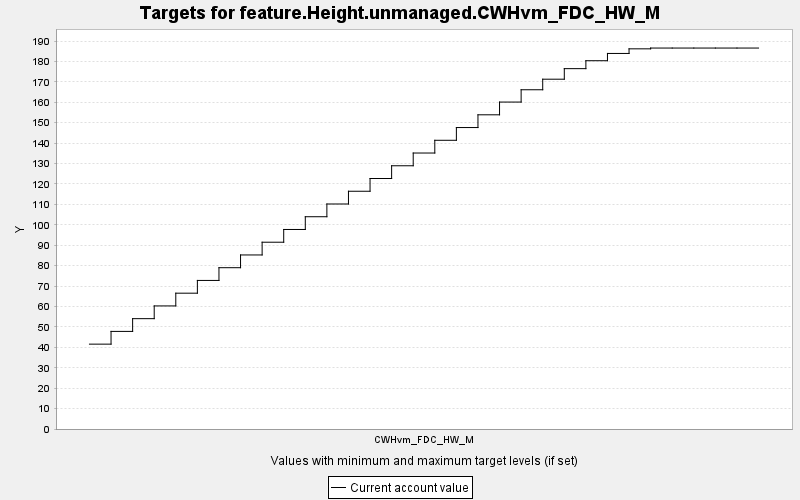

Values plotted in this chart, from the file beside it:
TARGET, PERIOD, YEAR, PERIODWIDTH, MINIMUM, MAXIMUM, MINWEIGHT, MAXWEIGHT, CURRENT, SUMMARY
feature.Height.unmanaged.CWHvm_FDC_HW_M, 0, 0, 10.0, 0.0, 10000, 1.0, 1.0, 41.56, 0.0
feature.Height.unmanaged.CWHvm_FDC_HW_M, 1, 10, 10.0, 0.0, 10000, 1.0, 1.0, 47.79, 0.0
feature.Height.unmanaged.CWHvm_FDC_HW_M, 2, 20, 10.0, 0.0, 10000, 1.0, 1.0, 54.03, 0.0
feature.Height.unmanaged.CWHvm_FDC_HW_M, 3, 30, 10.0, 0.0, 10000, 1.0, 1.0, 60.27, 0.0
feature.Height.unmanaged.CWHvm_FDC_HW_M, 4, 40, 10.0, 0.0, 10000, 1.0, 1.0, 66.51, 0.0
feature.Height.unmanaged.CWHvm_FDC_HW_M, 5, 50, 10.0, 0.0, 10000, 1.0, 1.0, 72.75, 0.0
feature.Height.unmanaged.CWHvm_FDC_HW_M, 6, 60, 10.0, 0.0, 10000, 1.0, 1.0, 78.99, 0.0
feature.Height.unmanaged.CWHvm_FDC_HW_M, 7, 70, 10.0, 0.0, 10000, 1.0, 1.0, 85.23, 0.0
feature.Height.unmanaged.CWHvm_FDC_HW_M, 8, 80, 10.0, 0.0, 10000, 1.0, 1.0, 91.47, 0.0
feature.Height.unmanaged.CWHvm_FDC_HW_M, 9, 90, 10.0, 0.0, 10000, 1.0, 1.0, 97.71, 0.0
feature.Height.unmanaged.CWHvm_FDC_HW_M, 10, 100, 10.0, 0.0, 10000, 1.0, 1.0, 103.9, 0.0
feature.Height.unmanaged.CWHvm_FDC_HW_M, 11, 110, 10.0, 0.0, 10000, 1.0, 1.0, 110.2, 0.0
feature.Height.unmanaged.CWHvm_FDC_HW_M, 12, 120, 10.0, 0.0, 10000, 1.0, 1.0, 116.4, 0.0
feature.Height.unmanaged.CWHvm_FDC_HW_M, 13, 130, 10.0, 0.0, 10000, 1.0, 1.0, 122.7, 0.0
feature.Height.unmanaged.CWHvm_FDC_HW_M, 14, 140, 10.0, 0.0, 10000, 1.0, 1.0, 128.9, 0.0
feature.Height.unmanaged.CWHvm_FDC_HW_M, 15, 150, 10.0, 0.0, 10000, 1.0, 1.0, 135.1, 0.0
feature.Height.unmanaged.CWHvm_FDC_HW_M, 16, 160, 10.0, 0.0, 10000, 1.0, 1.0, 141.4, 0.0
feature.Height.unmanaged.CWHvm_FDC_HW_M, 17, 170, 10.0, 0.0, 10000, 1.0, 1.0, 147.6, 0.0
feature.Height.unmanaged.CWHvm_FDC_HW_M, 18, 180, 10.0, 0.0, 10000, 1.0, 1.0, 153.9, 0.0
feature.Height.unmanaged.CWHvm_FDC_HW_M, 19, 190, 10.0, 0.0, 10000, 1.0, 1.0, 160.1, 0.0
feature.Height.unmanaged.CWHvm_FDC_HW_M, 20, 200, 10.0, 0.0, 10000, 1.0, 1.0, 166.1, 0.0
feature.Height.unmanaged.CWHvm_FDC_HW_M, 21, 210, 10.0, 0.0, 10000, 1.0, 1.0, 171.3, 0.0
feature.Height.unmanaged.CWHvm_FDC_HW_M, 22, 220, 10.0, 0.0, 10000, 1.0, 1.0, 176.5, 0.0
feature.Height.unmanaged.CWHvm_FDC_HW_M, 23, 230, 10.0, 0.0, 10000, 1.0, 1.0, 180.4, 0.0
feature.Height.unmanaged.CWHvm_FDC_HW_M, 24, 240, 10.0, 0.0, 10000, 1.0, 1.0, 183.9, 0.0
feature.Height.unmanaged.CWHvm_FDC_HW_M, 25, 250, 10.0, 0.0, 10000, 1.0, 1.0, 186.2, 0.0
feature.Height.unmanaged.CWHvm_FDC_HW_M, 26, 260, 10.0, 0.0, 10000, 1.0, 1.0, 186.6, 0.0
feature.Height.unmanaged.CWHvm_FDC_HW_M, 27, 270, 10.0, 0.0, 10000, 1.0, 1.0, 186.6, 0.0
feature.Height.unmanaged.CWHvm_FDC_HW_M, 28, 280, 10.0, 0.0, 10000, 1.0, 1.0, 186.6, 0.0
feature.Height.unmanaged.CWHvm_FDC_HW_M, 29, 290, 10.0, 0.0, 10000, 1.0, 1.0, 186.6, 0.0
feature.Height.unmanaged.CWHvm_FDC_HW_M, 30, 300, 10.0, 0.0, 10000, 1.0, 1.0, 186.6, 0.0
